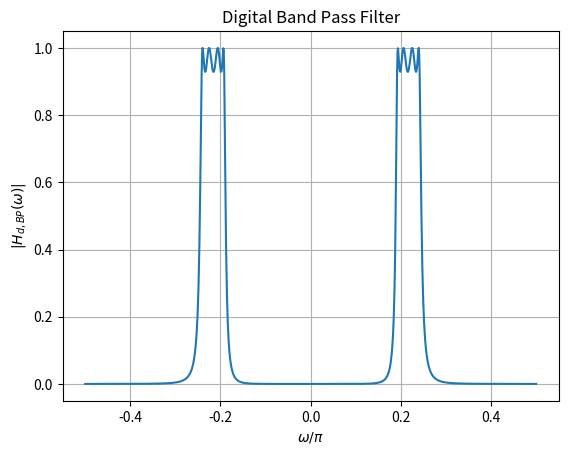

Recreate this plot in Python. (Note: this script raises an exception after producing the figure.)
import numpy as np
import matplotlib.pyplot as plt
from sympy import symbols, exp, I

# Define symbolic variables
s, s_L, z, omega = symbols('s s_L z omega')

# Given transfer function
H_s_L = 0.3125/(1.0*s_L**4 + 1.1068*s_L**3 + 1.6124*s_L**2 + 0.91397*s_L + 0.336555)

Omega_0_val = 0.352
B_val = 0.0884


s_L_expr = (s**2 + Omega_0_val**2) / (B_val * s)
H_s = H_s_L.subs(s_L, s_L_expr)

# Substitute s expression
s_expr = (1 - z**(-1)) / (1 + z**(-1))
H_s = H_s.subs(s, s_expr)

# Define the expression for z
z_expr = exp(1j * omega)

# Substitute z expression
H_z = H_s.subs(z, z_expr)


omega_values = np.linspace(-np.pi/2, np.pi/2, 1000)  
H_values = [np.abs(H_z.evalf(subs={omega: om_val})) for om_val in omega_values]

# Plot
plt.plot(omega_values/np.pi, H_values)
plt.xlabel(r'$\omega/\pi$')
plt.ylabel(r'$|H_{d,BP}(\omega)|$')
plt.title("Digital Band Pass Filter")
plt.grid(True)
plt.savefig("../figs/Digital_BPF.png")
